Labelled photos from "MyDataset", an image-classification folder in SShPROt/DeepLearning. The possible labels are: bread, brick, corgi.

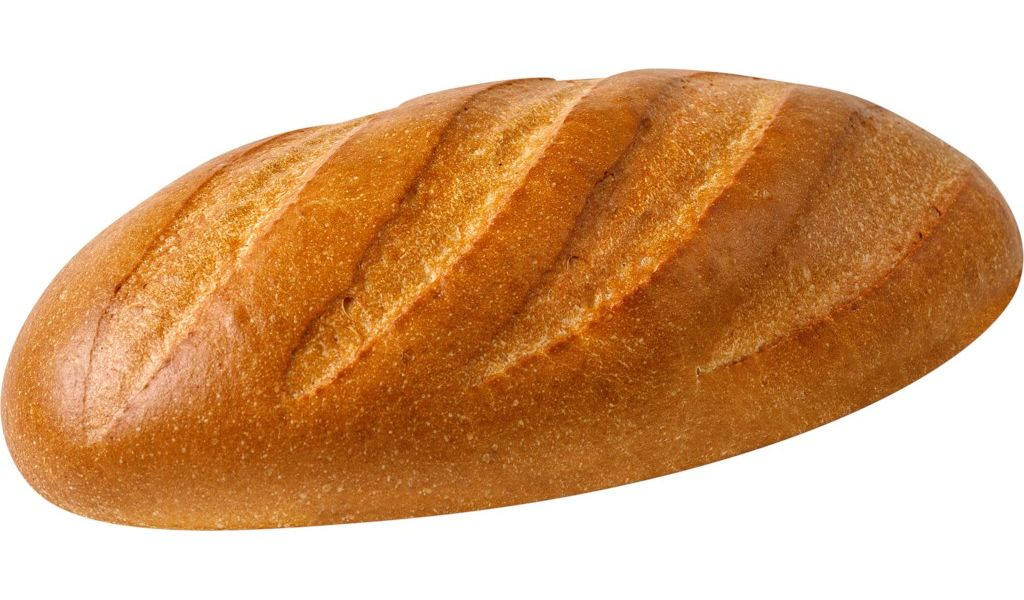
Label: bread

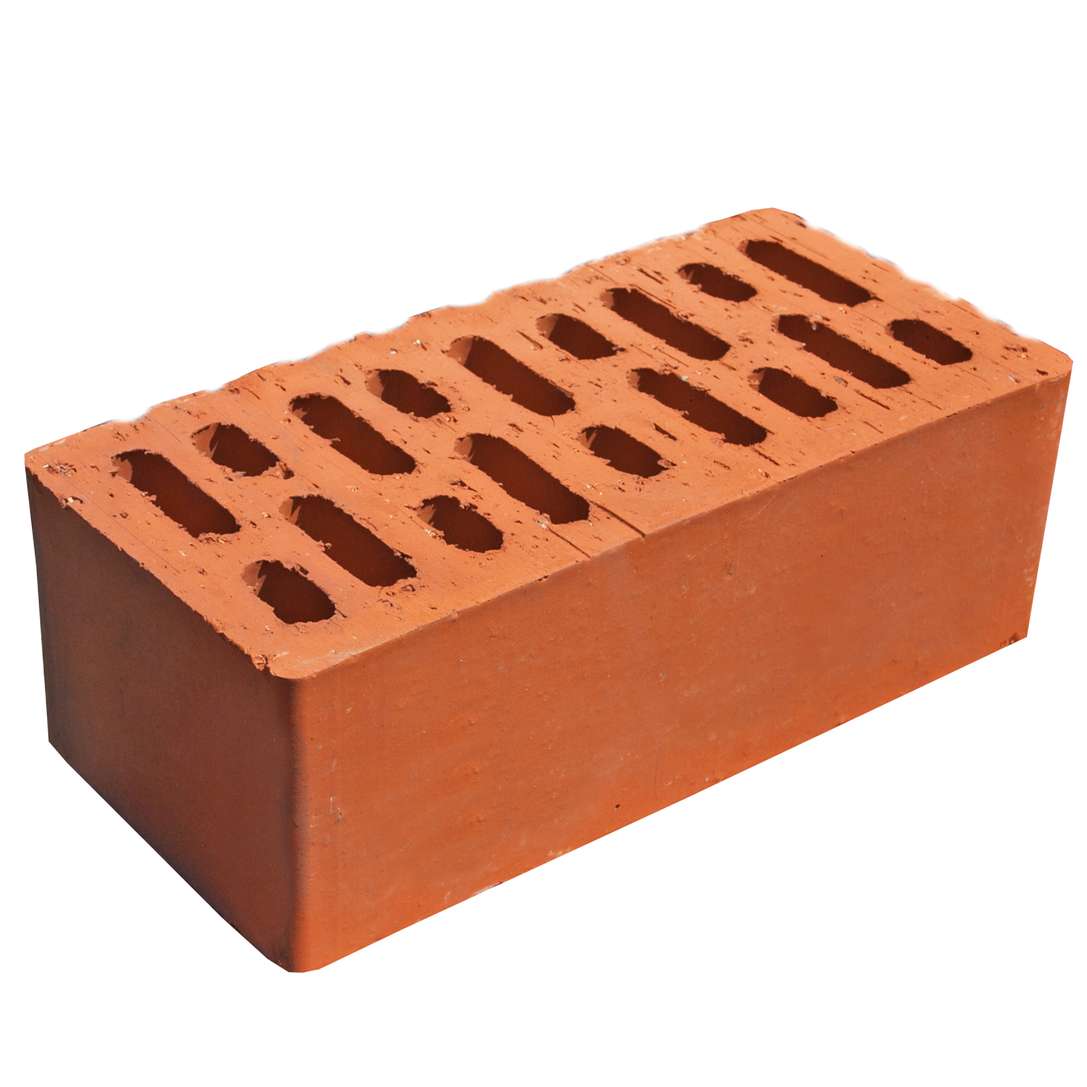
Label: brick

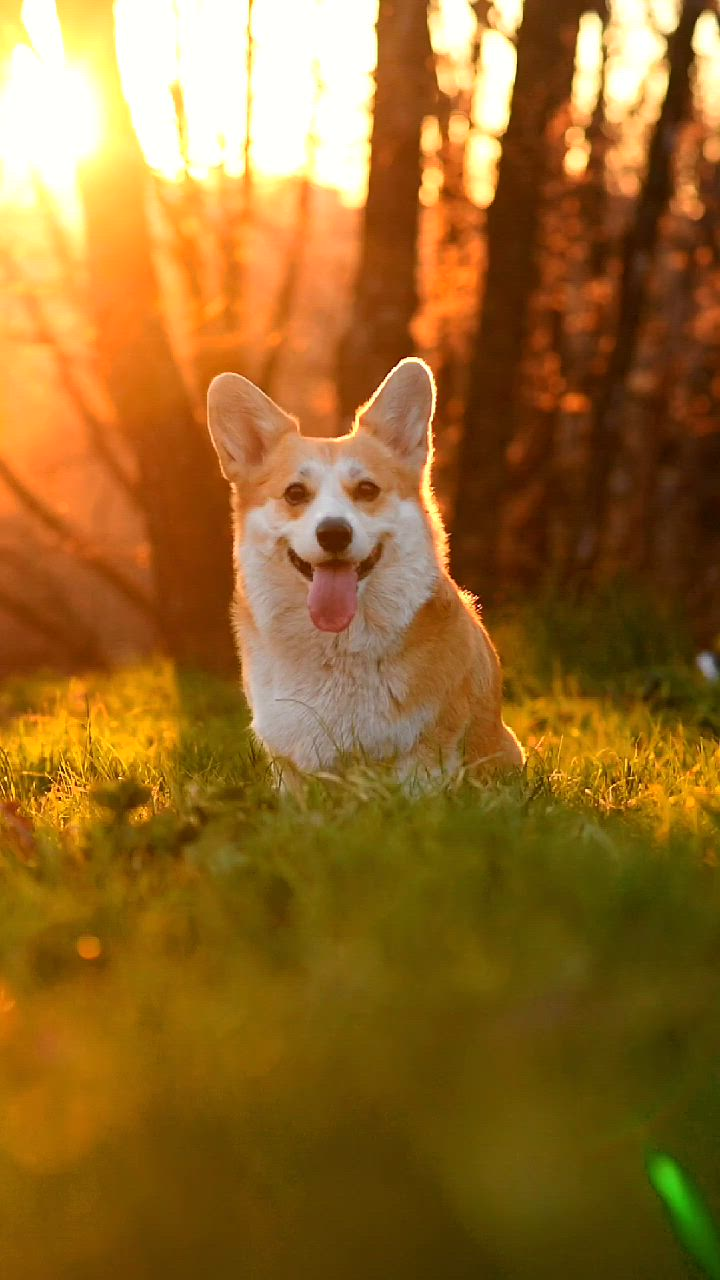
Label: corgi

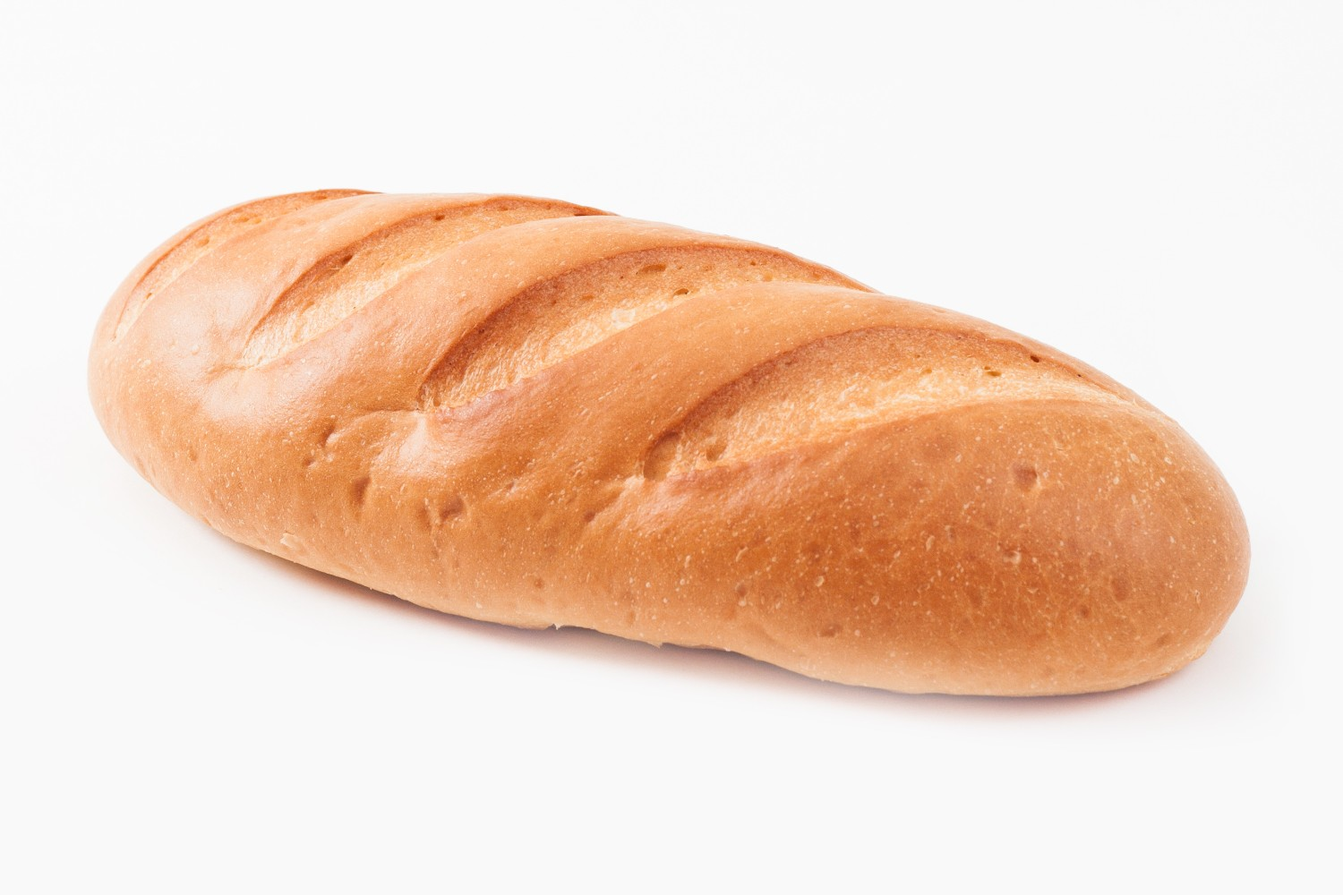
Label: bread

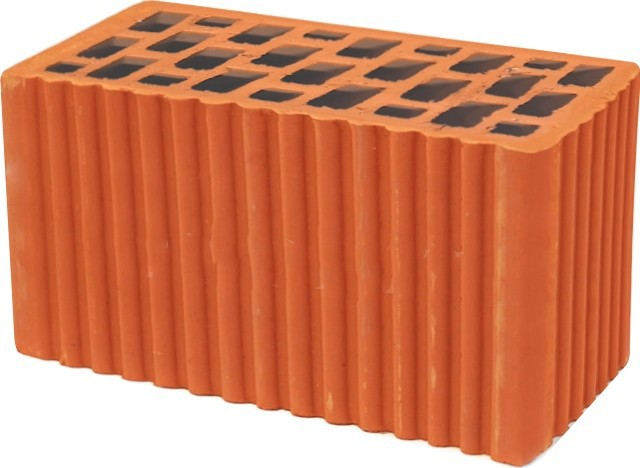
Label: brick

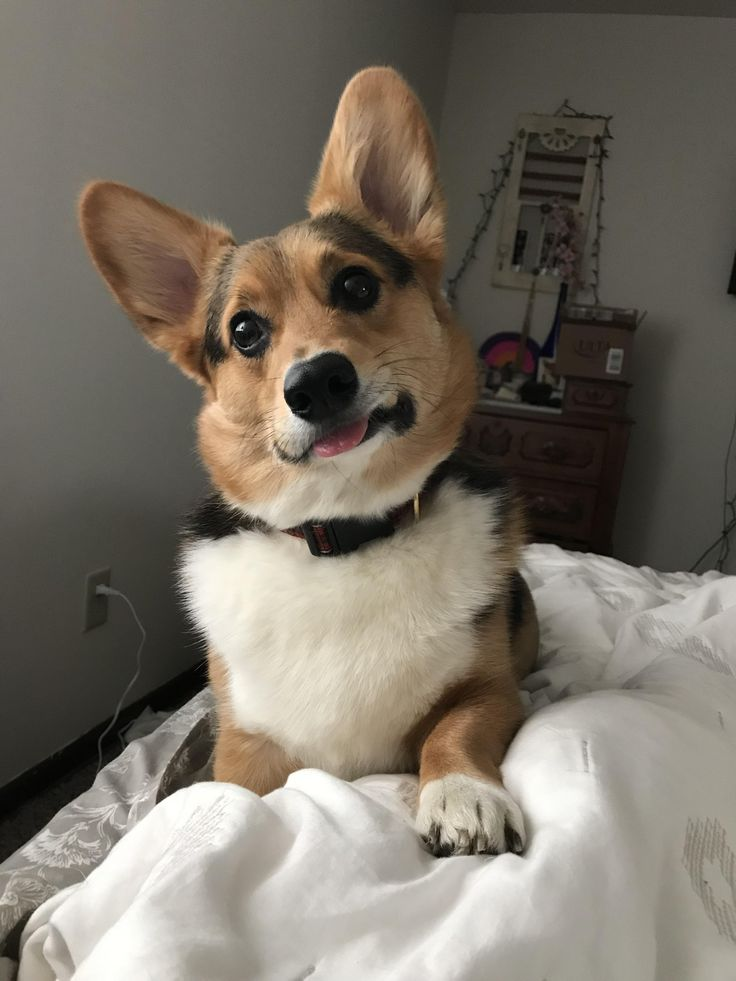
Label: corgi
